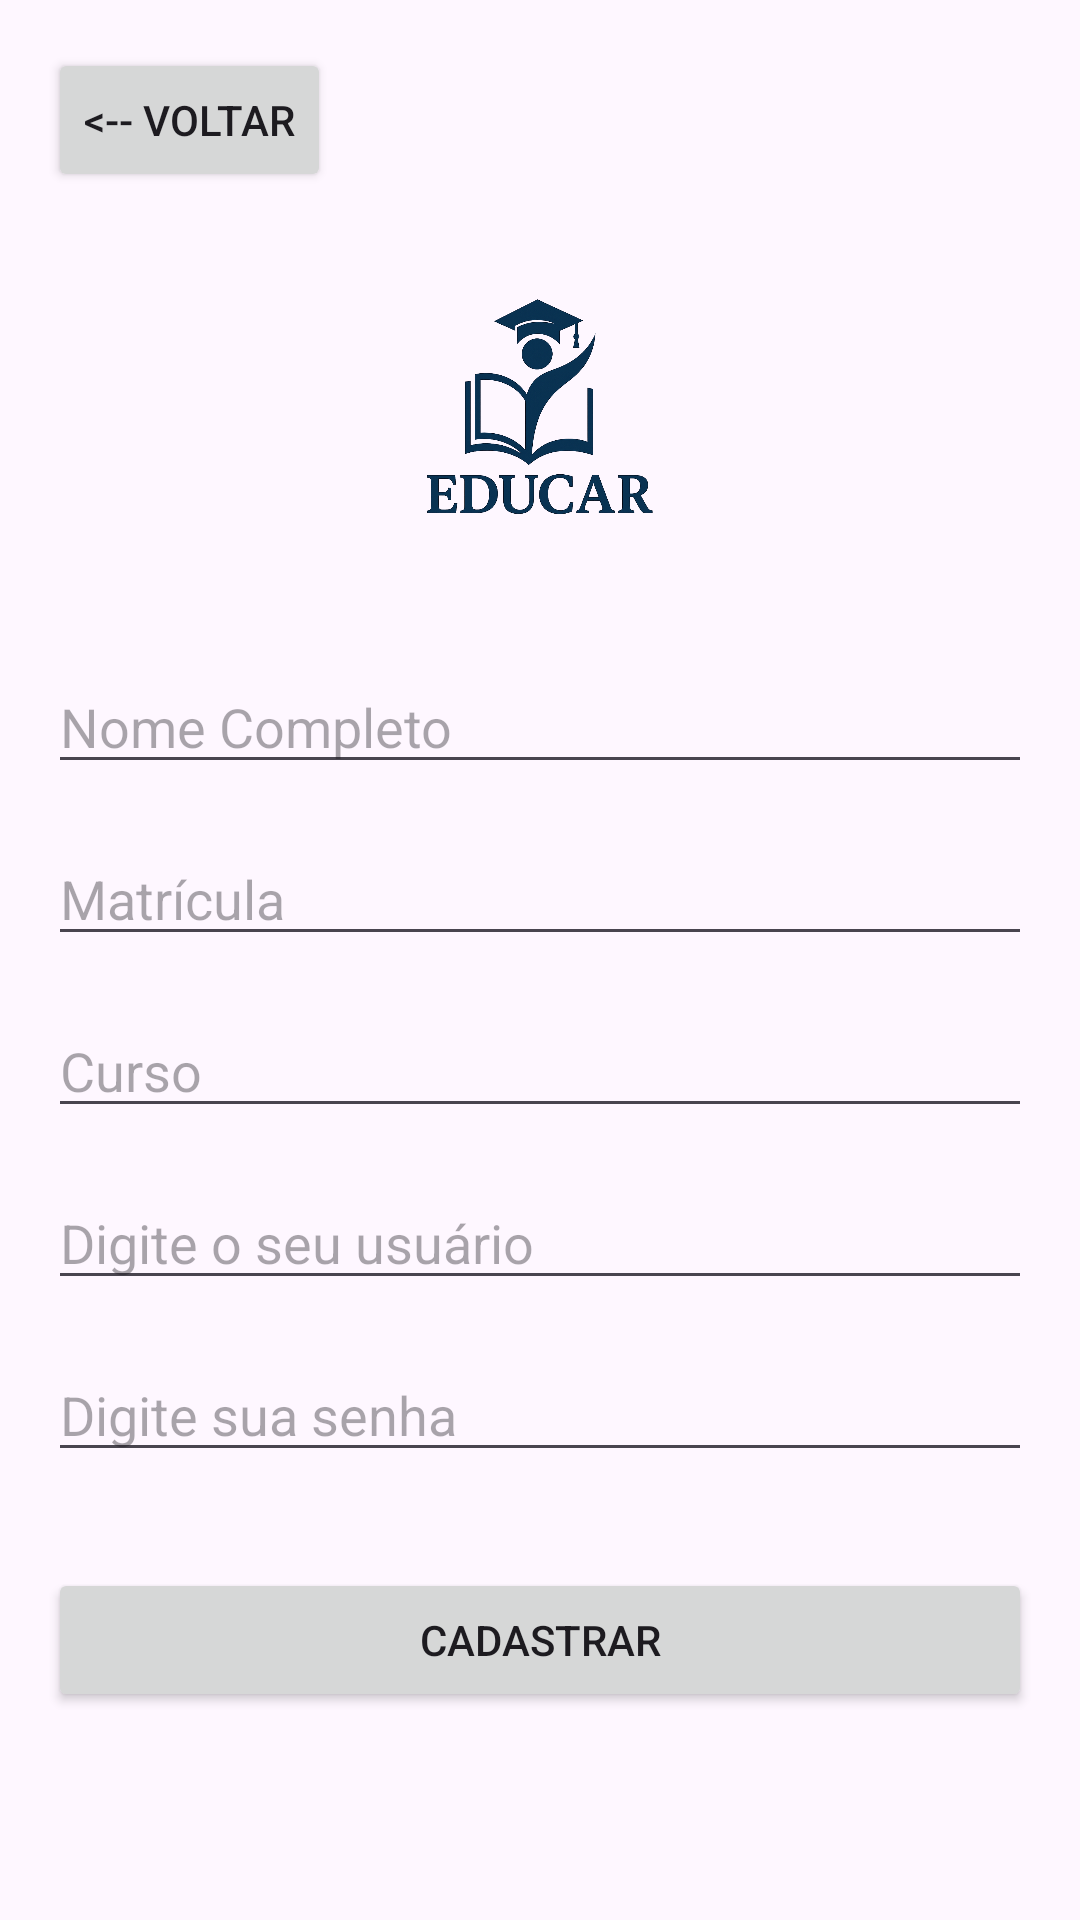

Layout XML and referenced resources for this Android screen:
<!-- AndroidManifest.xml: application theme Theme.Educar -->
<!-- res/layout/activity_cadastro.xml -->
<?xml version="1.0" encoding="utf-8"?>
<LinearLayout
    xmlns:android="http://schemas.android.com/apk/res/android"
    android:id="@+id/cadastro_layout"
    android:layout_width="match_parent"
    android:layout_height="match_parent"
    android:orientation="vertical"
    android:gravity="center_horizontal"
    android:padding="16dp">

    <Button
        android:id="@+id/voltarButton"
        android:layout_width="wrap_content"
        android:layout_height="wrap_content"
        android:text="&lt;-- voltar"
        android:layout_gravity="start"
        android:layout_marginBottom="24dp" />

    <ImageView
        android:id="@+id/logoImageViewLogin"
        android:layout_width="100dp"
        android:layout_height="100dp"
        android:layout_marginBottom="32dp"
        android:contentDescription="Logo da Educar"
        android:src="@drawable/logo_educar" />

    <EditText
        android:id="@+id/nomeCompleto"
        android:layout_width="match_parent"
        android:layout_height="wrap_content"
        android:hint="Nome Completo"
        android:inputType="text"
        android:layout_marginBottom="16dp"/>

    <EditText
        android:id="@+id/numeroMatricula"
        android:layout_width="match_parent"
        android:layout_height="wrap_content"
        android:hint="Matrícula"
        android:inputType="text"
        android:layout_marginBottom="16dp"/>

    <EditText
        android:id="@+id/curso"
        android:layout_width="match_parent"
        android:layout_height="wrap_content"
        android:hint="Curso"
        android:inputType="text"
        android:layout_marginBottom="16dp"/>

    <EditText
        android:id="@+id/nomeUsuario"
        android:layout_width="match_parent"
        android:layout_height="wrap_content"
        android:hint="Digite o seu usuário"
        android:inputType="text"
        android:layout_marginBottom="16dp"/>

    <EditText
        android:id="@+id/senha"
        android:layout_width="match_parent"
        android:layout_height="wrap_content"
        android:hint="Digite sua senha"
        android:inputType="textPassword"
        android:layout_marginBottom="32dp"/>

    <Button
        android:id="@+id/cadastroooButton"
        android:layout_width="match_parent"
        android:layout_height="wrap_content"
        android:text="Cadastrar" />

</LinearLayout>
<!-- resources referenced by this layout -->
<resources>
  <!-- drawable logo_educar: png bitmap (drawable, 313548 bytes) -->
  <style name="Theme.Educar" parent="Base.Theme.Educar" />
  <style name="Base.Theme.Educar" parent="Theme.Material3.DayNight.NoActionBar">
          
          
      </style>
</resources>
